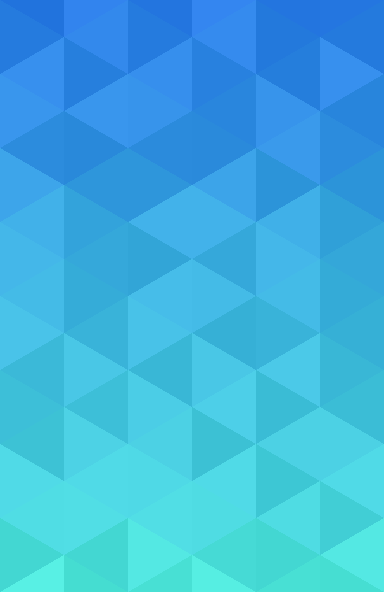
t = 0.00 s
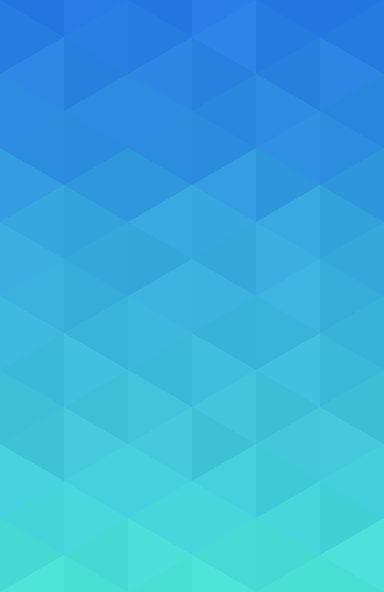
t = 0.90 s
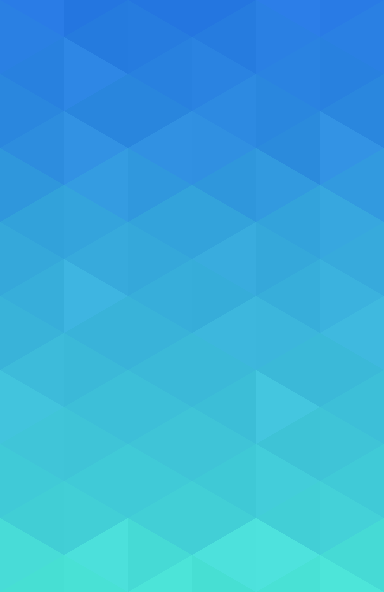
t = 1.81 s
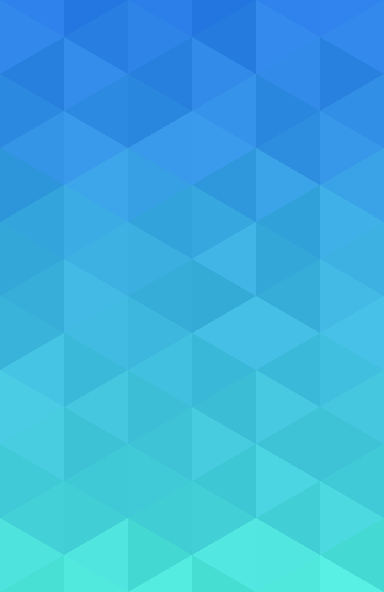
t = 2.72 s
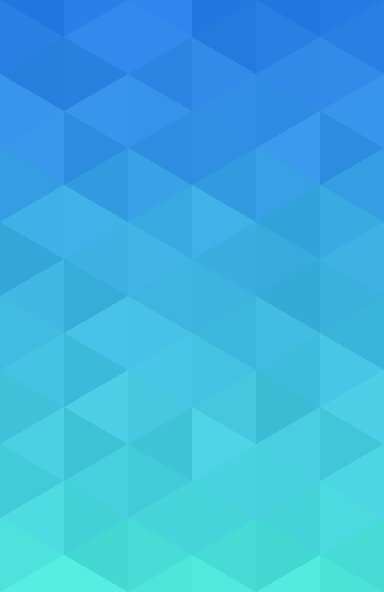
t = 3.66 s
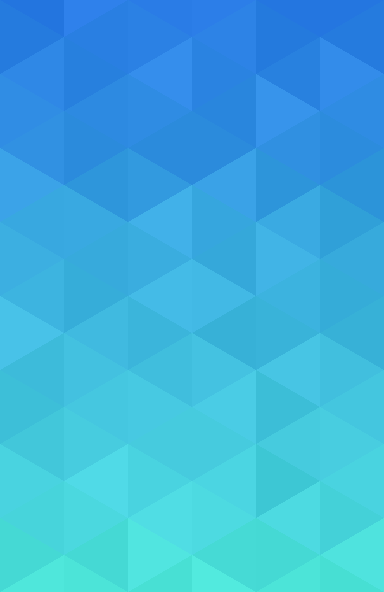
t = 4.55 s

The animated SVG that drew these frames (rendered in a browser with its animation timeline set to each time). Animation: 102 SMIL elements (animate=102); one cycle of 5.50 s, repeats indefinitely.

<svg xmlns="http://www.w3.org/2000/svg" width="384" height="592" shape-rendering="crispEdges"><path fill="#2476E0" d="M64-37L0 0l64 37"><animate fill="remove" attributeName="fill" values="#2173dd; #2476E0; #3183ed; #2173dd" dur="3.8012542561627924s" repeatCount="indefinite" data-values="#2173dd; #2476E0; #3183ed; #2173dd" accumulate="none" additive="replace" calcMode="linear" restart="always"/></path><path fill="#2476E0" d="M64-37l64 37-64 37"><animate fill="remove" attributeName="fill" values="#3284ee; #2476E0; #2476e0; #3284ee" dur="4.243183865677565s" repeatCount="indefinite" data-values="#3284ee; #2476E0; #2476e0; #3284ee" accumulate="none" additive="replace" calcMode="linear" restart="always"/></path><path fill="#2476E0" d="M192-37L128 0l64 37"><animate fill="remove" attributeName="fill" values="#2375df; #2476E0; #3385ef; #2375df" dur="5.338332359679043s" repeatCount="indefinite" data-values="#2375df; #2476E0; #3385ef; #2375df" accumulate="none" additive="replace" calcMode="linear" restart="always"/></path><path fill="#2476E0" d="M192-37l64 37-64 37"><animate fill="remove" attributeName="fill" values="#3486f0; #2476E0; #2375df; #3486f0" dur="5.3910508174449205s" repeatCount="indefinite" data-values="#3486f0; #2476E0; #2375df; #3486f0" accumulate="none" additive="replace" calcMode="linear" restart="always"/></path><path fill="#2476E0" d="M320-37L256 0l64 37"><animate fill="remove" attributeName="fill" values="#2375df; #2476E0; #3486f0; #2375df" dur="3.6086817062459886s" repeatCount="indefinite" data-values="#2375df; #2476E0; #3486f0; #2375df" accumulate="none" additive="replace" calcMode="linear" restart="always"/></path><path fill="#2476E0" d="M320-37l64 37-64 37"><animate fill="remove" attributeName="fill" values="#2476e0; #2476E0; #3284ee; #2476e0" dur="3.8977850396186113s" repeatCount="indefinite" data-values="#2476e0; #2476E0; #3284ee; #2476e0" accumulate="none" additive="replace" calcMode="linear" restart="always"/></path><path fill="#267CDF" d="M0 0l64 37L0 74"><animate fill="remove" attributeName="fill" values="#257bde; #267CDF; #3389ec; #257bde" dur="4.177896824199706s" repeatCount="indefinite" data-values="#257bde; #267CDF; #3389ec; #257bde" accumulate="none" additive="replace" calcMode="linear" restart="always"/></path><path fill="#267CDF" d="M128 0L64 37l64 37"><animate fill="remove" attributeName="fill" values="#3389ec; #267CDF; #247add; #3389ec" dur="3.624324243981391s" repeatCount="indefinite" data-values="#3389ec; #267CDF; #247add; #3389ec" accumulate="none" additive="replace" calcMode="linear" restart="always"/></path><path fill="#267CDF" d="M128 0l64 37-64 37"><animate fill="remove" attributeName="fill" values="#257bde; #267CDF; #348aed; #257bde" dur="5.25632255570963s" repeatCount="indefinite" data-values="#257bde; #267CDF; #348aed; #257bde" accumulate="none" additive="replace" calcMode="linear" restart="always"/></path><path fill="#267CDF" d="M256 0l-64 37 64 37"><animate fill="remove" attributeName="fill" values="#358bee; #267CDF; #247add; #358bee" dur="5.432014833204448s" repeatCount="indefinite" data-values="#358bee; #267CDF; #247add; #358bee" accumulate="none" additive="replace" calcMode="linear" restart="always"/></path><path fill="#267CDF" d="M256 0l64 37-64 37"><animate fill="remove" attributeName="fill" values="#2379dc; #267CDF; #348aed; #2379dc" dur="4.121541036292911s" repeatCount="indefinite" data-values="#2379dc; #267CDF; #348aed; #2379dc" accumulate="none" additive="replace" calcMode="linear" restart="always"/></path><path fill="#267CDF" d="M384 0l-64 37 64 37"><animate fill="remove" attributeName="fill" values="#247add; #267CDF; #3389ec; #247add" dur="4.069582699332386s" repeatCount="indefinite" data-values="#247add; #267CDF; #3389ec; #247add" accumulate="none" additive="replace" calcMode="linear" restart="always"/></path><path fill="#2881DF" d="M64 37L0 74l64 37"><animate fill="remove" attributeName="fill" values="#3790ee; #2881DF; #2780de; #3790ee" dur="5.417735364288092s" repeatCount="indefinite" data-values="#3790ee; #2881DF; #2780de; #3790ee" accumulate="none" additive="replace" calcMode="linear" restart="always"/></path><path fill="#2881DF" d="M64 37l64 37-64 37"><animate fill="remove" attributeName="fill" values="#267fdd; #2881DF; #368fed; #267fdd" dur="3.8064313316717744s" repeatCount="indefinite" data-values="#267fdd; #2881DF; #368fed; #267fdd" accumulate="none" additive="replace" calcMode="linear" restart="always"/></path><path fill="#2881DF" d="M192 37l-64 37 64 37"><animate fill="remove" attributeName="fill" values="#368fed; #2881DF; #2780de; #368fed" dur="4.6775923715904355s" repeatCount="indefinite" data-values="#368fed; #2881DF; #2780de; #368fed" accumulate="none" additive="replace" calcMode="linear" restart="always"/></path><path fill="#2881DF" d="M192 37l64 37-64 37"><animate fill="remove" attributeName="fill" values="#2881df; #2881DF; #368fed; #2881df" dur="4.834462077822536s" repeatCount="indefinite" data-values="#2881df; #2881DF; #368fed; #2881df" accumulate="none" additive="replace" calcMode="linear" restart="always"/></path><path fill="#2881DF" d="M320 37l-64 37 64 37"><animate fill="remove" attributeName="fill" values="#257edc; #2881DF; #368fed; #257edc" dur="4.846979357302189s" repeatCount="indefinite" data-values="#257edc; #2881DF; #368fed; #257edc" accumulate="none" additive="replace" calcMode="linear" restart="always"/></path><path fill="#2881DF" d="M320 37l64 37-64 37"><animate fill="remove" attributeName="fill" values="#3790ee; #2881DF; #2881df; #3790ee" dur="4.157979460898787s" repeatCount="indefinite" data-values="#3790ee; #2881DF; #2881df; #3790ee" accumulate="none" additive="replace" calcMode="linear" restart="always"/></path><path fill="#2A87DE" d="M0 74l64 37-64 37"><animate fill="remove" attributeName="fill" values="#3996ed; #2A87DE; #2986dd; #3996ed" dur="3.773845891933888s" repeatCount="indefinite" data-values="#3996ed; #2A87DE; #2986dd; #3996ed" accumulate="none" additive="replace" calcMode="linear" restart="always"/></path><path fill="#2A87DE" d="M128 74l-64 37 64 37"><animate fill="remove" attributeName="fill" values="#3996ed; #2A87DE; #2986dd; #3996ed" dur="3.604327225126326s" repeatCount="indefinite" data-values="#3996ed; #2A87DE; #2986dd; #3996ed" accumulate="none" additive="replace" calcMode="linear" restart="always"/></path><path fill="#2A87DE" d="M128 74l64 37-64 37"><animate fill="remove" attributeName="fill" values="#3794eb; #2A87DE; #2885dc; #3794eb" dur="3.7626266186125576s" repeatCount="indefinite" data-values="#3794eb; #2A87DE; #2885dc; #3794eb" accumulate="none" additive="replace" calcMode="linear" restart="always"/></path><path fill="#2A87DE" d="M256 74l-64 37 64 37"><animate fill="remove" attributeName="fill" values="#2986dd; #2A87DE; #3996ed; #2986dd" dur="4.551095912698656s" repeatCount="indefinite" data-values="#2986dd; #2A87DE; #3996ed; #2986dd" accumulate="none" additive="replace" calcMode="linear" restart="always"/></path><path fill="#2A87DE" d="M256 74l64 37-64 37"><animate fill="remove" attributeName="fill" values="#3794eb; #2A87DE; #2a87de; #3794eb" dur="4.561505019664764s" repeatCount="indefinite" data-values="#3794eb; #2A87DE; #2a87de; #3794eb" accumulate="none" additive="replace" calcMode="linear" restart="always"/></path><path fill="#2A87DE" d="M384 74l-64 37 64 37"><animate fill="remove" attributeName="fill" values="#2885dc; #2A87DE; #3996ed; #2885dc" dur="5.319692995399237s" repeatCount="indefinite" data-values="#2885dc; #2A87DE; #3996ed; #2885dc" accumulate="none" additive="replace" calcMode="linear" restart="always"/></path><path fill="#2C8CDD" d="M64 111L0 148l64 37"><animate fill="remove" attributeName="fill" values="#2c8cdd; #2C8CDD; #3a9aeb; #2c8cdd" dur="5.110884343273938s" repeatCount="indefinite" data-values="#2c8cdd; #2C8CDD; #3a9aeb; #2c8cdd" accumulate="none" additive="replace" calcMode="linear" restart="always"/></path><path fill="#2C8CDD" d="M64 111l64 37-64 37"><animate fill="remove" attributeName="fill" values="#2989da; #2C8CDD; #3b9bec; #2989da" dur="3.879185156431049s" repeatCount="indefinite" data-values="#2989da; #2C8CDD; #3b9bec; #2989da" accumulate="none" additive="replace" calcMode="linear" restart="always"/></path><path fill="#2C8CDD" d="M192 111l-64 37 64 37"><animate fill="remove" attributeName="fill" values="#2b8bdc; #2C8CDD; #3a9aeb; #2b8bdc" dur="3.938315814360976s" repeatCount="indefinite" data-values="#2b8bdc; #2C8CDD; #3a9aeb; #2b8bdc" accumulate="none" additive="replace" calcMode="linear" restart="always"/></path><path fill="#2C8CDD" d="M192 111l64 37-64 37"><animate fill="remove" attributeName="fill" values="#2a8adb; #2C8CDD; #3a9aeb; #2a8adb" dur="4.110015300568193s" repeatCount="indefinite" data-values="#2a8adb; #2C8CDD; #3a9aeb; #2a8adb" accumulate="none" additive="replace" calcMode="linear" restart="always"/></path><path fill="#2C8CDD" d="M320 111l-64 37 64 37"><animate fill="remove" attributeName="fill" values="#3a9aeb; #2C8CDD; #2989da; #3a9aeb" dur="3.64295452600345s" repeatCount="indefinite" data-values="#3a9aeb; #2C8CDD; #2989da; #3a9aeb" accumulate="none" additive="replace" calcMode="linear" restart="always"/></path><path fill="#2C8CDD" d="M320 111l64 37-64 37"><animate fill="remove" attributeName="fill" values="#2c8cdd; #2C8CDD; #3a9aeb; #2c8cdd" dur="3.679502777289599s" repeatCount="indefinite" data-values="#2c8cdd; #2C8CDD; #3a9aeb; #2c8cdd" accumulate="none" additive="replace" calcMode="linear" restart="always"/></path><path fill="#2F97DC" d="M0 148l64 37-64 37"><animate fill="remove" attributeName="fill" values="#3da5ea; #2F97DC; #2d95da; #3da5ea" dur="4.365393077023327s" repeatCount="indefinite" data-values="#3da5ea; #2F97DC; #2d95da; #3da5ea" accumulate="none" additive="replace" calcMode="linear" restart="always"/></path><path fill="#2F97DC" d="M128 148l-64 37 64 37"><animate fill="remove" attributeName="fill" values="#2e96db; #2F97DC; #3da5ea; #2e96db" dur="4.021755103953183s" repeatCount="indefinite" data-values="#2e96db; #2F97DC; #3da5ea; #2e96db" accumulate="none" additive="replace" calcMode="linear" restart="always"/></path><path fill="#2F97DC" d="M128 148l64 37-64 37"><animate fill="remove" attributeName="fill" values="#2e96db; #2F97DC; #3ca4e9; #2e96db" dur="5.03309174021706s" repeatCount="indefinite" data-values="#2e96db; #2F97DC; #3ca4e9; #2e96db" accumulate="none" additive="replace" calcMode="linear" restart="always"/></path><path fill="#2F97DC" d="M256 148l-64 37 64 37"><animate fill="remove" attributeName="fill" values="#3ca4e9; #2F97DC; #2f97dc; #3ca4e9" dur="4.852084634825587s" repeatCount="indefinite" data-values="#3ca4e9; #2F97DC; #2f97dc; #3ca4e9" accumulate="none" additive="replace" calcMode="linear" restart="always"/></path><path fill="#2F97DC" d="M256 148l64 37-64 37"><animate fill="remove" attributeName="fill" values="#2c94d9; #2F97DC; #3fa7ec; #2c94d9" dur="4.599619258195162s" repeatCount="indefinite" data-values="#2c94d9; #2F97DC; #3fa7ec; #2c94d9" accumulate="none" additive="replace" calcMode="linear" restart="always"/></path><path fill="#2F97DC" d="M384 148l-64 37 64 37"><animate fill="remove" attributeName="fill" values="#2c94d9; #2F97DC; #3da5ea; #2c94d9" dur="4.489307607058436s" repeatCount="indefinite" data-values="#2c94d9; #2F97DC; #3da5ea; #2c94d9" accumulate="none" additive="replace" calcMode="linear" restart="always"/></path><path fill="#33A3DB" d="M64 185L0 222l64 37"><animate fill="remove" attributeName="fill" values="#41b1e9; #33A3DB; #31a1d9; #41b1e9" dur="3.7434698147699237s" repeatCount="indefinite" data-values="#41b1e9; #33A3DB; #31a1d9; #41b1e9" accumulate="none" additive="replace" calcMode="linear" restart="always"/></path><path fill="#33A3DB" d="M64 185l64 37-64 37"><animate fill="remove" attributeName="fill" values="#33a3db; #33A3DB; #43b3eb; #33a3db" dur="5.207816101144999s" repeatCount="indefinite" data-values="#33a3db; #33A3DB; #43b3eb; #33a3db" accumulate="none" additive="replace" calcMode="linear" restart="always"/></path><path fill="#33A3DB" d="M192 185l-64 37 64 37"><animate fill="remove" attributeName="fill" values="#42b2ea; #33A3DB; #33a3db; #42b2ea" dur="4.630441285204142s" repeatCount="indefinite" data-values="#42b2ea; #33A3DB; #33a3db; #42b2ea" accumulate="none" additive="replace" calcMode="linear" restart="always"/></path><path fill="#33A3DB" d="M192 185l64 37-64 37"><animate fill="remove" attributeName="fill" values="#42b2ea; #33A3DB; #33a3db; #42b2ea" dur="3.603492637630552s" repeatCount="indefinite" data-values="#42b2ea; #33A3DB; #33a3db; #42b2ea" accumulate="none" additive="replace" calcMode="linear" restart="always"/></path><path fill="#33A3DB" d="M320 185l-64 37 64 37"><animate fill="remove" attributeName="fill" values="#40b0e8; #33A3DB; #30a0d8; #40b0e8" dur="5.18975974060595s" repeatCount="indefinite" data-values="#40b0e8; #33A3DB; #30a0d8; #40b0e8" accumulate="none" additive="replace" calcMode="linear" restart="always"/></path><path fill="#33A3DB" d="M320 185l64 37-64 37"><animate fill="remove" attributeName="fill" values="#30a0d8; #33A3DB; #43b3eb; #30a0d8" dur="4.431098997592926s" repeatCount="indefinite" data-values="#30a0d8; #33A3DB; #43b3eb; #30a0d8" accumulate="none" additive="replace" calcMode="linear" restart="always"/></path><path fill="#35A8DA" d="M0 222l64 37-64 37"><animate fill="remove" attributeName="fill" values="#44b7e9; #35A8DA; #33a6d8; #44b7e9" dur="5.396719430573285s" repeatCount="indefinite" data-values="#44b7e9; #35A8DA; #33a6d8; #44b7e9" accumulate="none" additive="replace" calcMode="linear" restart="always"/></path><path fill="#35A8DA" d="M128 222l-64 37 64 37"><animate fill="remove" attributeName="fill" values="#35a8da; #35A8DA; #42b5e7; #35a8da" dur="4.774094596039504s" repeatCount="indefinite" data-values="#35a8da; #35A8DA; #42b5e7; #35a8da" accumulate="none" additive="replace" calcMode="linear" restart="always"/></path><path fill="#35A8DA" d="M128 222l64 37-64 37"><animate fill="remove" attributeName="fill" values="#32a5d7; #35A8DA; #43b6e8; #32a5d7" dur="5.366977154277265s" repeatCount="indefinite" data-values="#32a5d7; #35A8DA; #43b6e8; #32a5d7" accumulate="none" additive="replace" calcMode="linear" restart="always"/></path><path fill="#35A8DA" d="M256 222l-64 37 64 37"><animate fill="remove" attributeName="fill" values="#35a8da; #35A8DA; #43b6e8; #35a8da" dur="4.212441412266344s" repeatCount="indefinite" data-values="#35a8da; #35A8DA; #43b6e8; #35a8da" accumulate="none" additive="replace" calcMode="linear" restart="always"/></path><path fill="#35A8DA" d="M256 222l64 37-64 37"><animate fill="remove" attributeName="fill" values="#44b7e9; #35A8DA; #34a7d9; #44b7e9" dur="4.861474961973727s" repeatCount="indefinite" data-values="#44b7e9; #35A8DA; #34a7d9; #44b7e9" accumulate="none" additive="replace" calcMode="linear" restart="always"/></path><path fill="#35A8DA" d="M384 222l-64 37 64 37"><animate fill="remove" attributeName="fill" values="#34a7d9; #35A8DA; #43b6e8; #34a7d9" dur="4.879705583676696s" repeatCount="indefinite" data-values="#34a7d9; #35A8DA; #43b6e8; #34a7d9" accumulate="none" additive="replace" calcMode="linear" restart="always"/></path><path fill="#37AEDA" d="M64 259L0 296l64 37"><animate fill="remove" attributeName="fill" values="#44bbe7; #37AEDA; #36add9; #44bbe7" dur="3.8954143561422825s" repeatCount="indefinite" data-values="#44bbe7; #37AEDA; #36add9; #44bbe7" accumulate="none" additive="replace" calcMode="linear" restart="always"/></path><path fill="#37AEDA" d="M64 259l64 37-64 37"><animate fill="remove" attributeName="fill" values="#35acd8; #37AEDA; #47beea; #35acd8" dur="3.695975985378027s" repeatCount="indefinite" data-values="#35acd8; #37AEDA; #47beea; #35acd8" accumulate="none" additive="replace" calcMode="linear" restart="always"/></path><path fill="#37AEDA" d="M192 259l-64 37 64 37"><animate fill="remove" attributeName="fill" values="#46bde9; #37AEDA; #36add9; #46bde9" dur="4.352838568389416s" repeatCount="indefinite" data-values="#46bde9; #37AEDA; #36add9; #46bde9" accumulate="none" additive="replace" calcMode="linear" restart="always"/></path><path fill="#37AEDA" d="M192 259l64 37-64 37"><animate fill="remove" attributeName="fill" values="#44bbe7; #37AEDA; #34abd7; #44bbe7" dur="4.2885827338323s" repeatCount="indefinite" data-values="#44bbe7; #37AEDA; #34abd7; #44bbe7" accumulate="none" additive="replace" calcMode="linear" restart="always"/></path><path fill="#37AEDA" d="M320 259l-64 37 64 37"><animate fill="remove" attributeName="fill" values="#44bbe7; #37AEDA; #34abd7; #44bbe7" dur="5.436144665349275s" repeatCount="indefinite" data-values="#44bbe7; #37AEDA; #34abd7; #44bbe7" accumulate="none" additive="replace" calcMode="linear" restart="always"/></path><path fill="#37AEDA" d="M320 259l64 37-64 37"><animate fill="remove" attributeName="fill" values="#34abd7; #37AEDA; #44bbe7; #34abd7" dur="4.17437458736822s" repeatCount="indefinite" data-values="#34abd7; #37AEDA; #44bbe7; #34abd7" accumulate="none" additive="replace" calcMode="linear" restart="always"/></path><path fill="#39B3D9" d="M0 296l64 37-64 37"><animate fill="remove" attributeName="fill" values="#49c3e9; #39B3D9; #39b3d9; #49c3e9" dur="4.44629223132506s" repeatCount="indefinite" data-values="#49c3e9; #39B3D9; #39b3d9; #49c3e9" accumulate="none" additive="replace" calcMode="linear" restart="always"/></path><path fill="#39B3D9" d="M128 296l-64 37 64 37"><animate fill="remove" attributeName="fill" values="#39b3d9; #39B3D9; #49c3e9; #39b3d9" dur="5.340585083235055s" repeatCount="indefinite" data-values="#39b3d9; #39B3D9; #49c3e9; #39b3d9" accumulate="none" additive="replace" calcMode="linear" restart="always"/></path><path fill="#39B3D9" d="M128 296l64 37-64 37"><animate fill="remove" attributeName="fill" values="#48c2e8; #39B3D9; #39b3d9; #48c2e8" dur="3.5560409133322537s" repeatCount="indefinite" data-values="#48c2e8; #39B3D9; #39b3d9; #48c2e8" accumulate="none" additive="replace" calcMode="linear" restart="always"/></path><path fill="#39B3D9" d="M256 296l-64 37 64 37"><animate fill="remove" attributeName="fill" values="#36b0d6; #39B3D9; #46c0e6; #36b0d6" dur="4.232526432722807s" repeatCount="indefinite" data-values="#36b0d6; #39B3D9; #46c0e6; #36b0d6" accumulate="none" additive="replace" calcMode="linear" restart="always"/></path><path fill="#39B3D9" d="M256 296l64 37-64 37"><animate fill="remove" attributeName="fill" values="#39b3d9; #39B3D9; #48c2e8; #39b3d9" dur="4.515967969316989s" repeatCount="indefinite" data-values="#39b3d9; #39B3D9; #48c2e8; #39b3d9" accumulate="none" additive="replace" calcMode="linear" restart="always"/></path><path fill="#39B3D9" d="M384 296l-64 37 64 37"><animate fill="remove" attributeName="fill" values="#36b0d6; #39B3D9; #48c2e8; #36b0d6" dur="3.9473420130088925s" repeatCount="indefinite" data-values="#36b0d6; #39B3D9; #48c2e8; #36b0d6" accumulate="none" additive="replace" calcMode="linear" restart="always"/></path><path fill="#3BB9D8" d="M64 333L0 370l64 37"><animate fill="remove" attributeName="fill" values="#3bb9d8; #3BB9D8; #4ac8e7; #3bb9d8" dur="4.757996474858373s" repeatCount="indefinite" data-values="#3bb9d8; #3BB9D8; #4ac8e7; #3bb9d8" accumulate="none" additive="replace" calcMode="linear" restart="always"/></path><path fill="#3BB9D8" d="M64 333l64 37-64 37"><animate fill="remove" attributeName="fill" values="#49c7e6; #3BB9D8; #3bb9d8; #49c7e6" dur="5.243911922909319s" repeatCount="indefinite" data-values="#49c7e6; #3BB9D8; #3bb9d8; #49c7e6" accumulate="none" additive="replace" calcMode="linear" restart="always"/></path><path fill="#3BB9D8" d="M192 333l-64 37 64 37"><animate fill="remove" attributeName="fill" values="#39b7d6; #3BB9D8; #48c6e5; #39b7d6" dur="5.41688179038465s" repeatCount="indefinite" data-values="#39b7d6; #3BB9D8; #48c6e5; #39b7d6" accumulate="none" additive="replace" calcMode="linear" restart="always"/></path><path fill="#3BB9D8" d="M192 333l64 37-64 37"><animate fill="remove" attributeName="fill" values="#49c7e6; #3BB9D8; #3ab8d7; #49c7e6" dur="4.098004243336618s" repeatCount="indefinite" data-values="#49c7e6; #3BB9D8; #3ab8d7; #49c7e6" accumulate="none" additive="replace" calcMode="linear" restart="always"/></path><path fill="#3BB9D8" d="M320 333l-64 37 64 37"><animate fill="remove" attributeName="fill" values="#4bc9e8; #3BB9D8; #3bb9d8; #4bc9e8" dur="5.0139741147868335s" repeatCount="indefinite" data-values="#4bc9e8; #3BB9D8; #3bb9d8; #4bc9e8" accumulate="none" additive="replace" calcMode="linear" restart="always"/></path><path fill="#3BB9D8" d="M320 333l64 37-64 37"><animate fill="remove" attributeName="fill" values="#39b7d6; #3BB9D8; #48c6e5; #39b7d6" dur="5.4812801335938275s" repeatCount="indefinite" data-values="#39b7d6; #3BB9D8; #48c6e5; #39b7d6" accumulate="none" additive="replace" calcMode="linear" restart="always"/></path><path fill="#3DBFD8" d="M0 370l64 37-64 37"><animate fill="remove" attributeName="fill" values="#3dbfd8; #3DBFD8; #4bcde6; #3dbfd8" dur="3.9769433769397438s" repeatCount="indefinite" data-values="#3dbfd8; #3DBFD8; #4bcde6; #3dbfd8" accumulate="none" additive="replace" calcMode="linear" restart="always"/></path><path fill="#3DBFD8" d="M128 370l-64 37 64 37"><animate fill="remove" attributeName="fill" values="#3dbfd8; #3DBFD8; #4dcfe8; #3dbfd8" dur="5.497259024530649s" repeatCount="indefinite" data-values="#3dbfd8; #3DBFD8; #4dcfe8; #3dbfd8" accumulate="none" additive="replace" calcMode="linear" restart="always"/></path><path fill="#3DBFD8" d="M128 370l64 37-64 37"><animate fill="remove" attributeName="fill" values="#4bcde6; #3DBFD8; #3cbed7; #4bcde6" dur="4.1349867433309555s" repeatCount="indefinite" data-values="#4bcde6; #3DBFD8; #3cbed7; #4bcde6" accumulate="none" additive="replace" calcMode="linear" restart="always"/></path><path fill="#3DBFD8" d="M256 370l-64 37 64 37"><animate fill="remove" attributeName="fill" values="#4dcfe8; #3DBFD8; #3bbdd6; #4dcfe8" dur="4.281179626006633s" repeatCount="indefinite" data-values="#4dcfe8; #3DBFD8; #3bbdd6; #4dcfe8" accumulate="none" additive="replace" calcMode="linear" restart="always"/></path><path fill="#3DBFD8" d="M256 370l64 37-64 37"><animate fill="remove" attributeName="fill" values="#3abcd5; #3DBFD8; #4bcde6; #3abcd5" dur="3.6420096438378096s" repeatCount="indefinite" data-values="#3abcd5; #3DBFD8; #4bcde6; #3abcd5" accumulate="none" additive="replace" calcMode="linear" restart="always"/></path><path fill="#3DBFD8" d="M384 370l-64 37 64 37"><animate fill="remove" attributeName="fill" values="#3bbdd6; #3DBFD8; #4dcfe8; #3bbdd6" dur="5.427591593936086s" repeatCount="indefinite" data-values="#3bbdd6; #3DBFD8; #4dcfe8; #3bbdd6" accumulate="none" additive="replace" calcMode="linear" restart="always"/></path><path fill="#3FC4D7" d="M64 407L0 444l64 37"><animate fill="remove" attributeName="fill" values="#3dc2d5; #3FC4D7; #4ed3e6; #3dc2d5" dur="5.07715921709314s" repeatCount="indefinite" data-values="#3dc2d5; #3FC4D7; #4ed3e6; #3dc2d5" accumulate="none" additive="replace" calcMode="linear" restart="always"/></path><path fill="#3FC4D7" d="M64 407l64 37-64 37"><animate fill="remove" attributeName="fill" values="#4dd2e5; #3FC4D7; #3cc1d4; #4dd2e5" dur="5.135370580945164s" repeatCount="indefinite" data-values="#4dd2e5; #3FC4D7; #3cc1d4; #4dd2e5" accumulate="none" additive="replace" calcMode="linear" restart="always"/></path><path fill="#3FC4D7" d="M192 407l-64 37 64 37"><animate fill="remove" attributeName="fill" values="#4cd1e4; #3FC4D7; #3ec3d6; #4cd1e4" dur="5.347273550461978s" repeatCount="indefinite" data-values="#4cd1e4; #3FC4D7; #3ec3d6; #4cd1e4" accumulate="none" additive="replace" calcMode="linear" restart="always"/></path><path fill="#3FC4D7" d="M192 407l64 37-64 37"><animate fill="remove" attributeName="fill" values="#3cc1d4; #3FC4D7; #4fd4e7; #3cc1d4" dur="5.495603429153562s" repeatCount="indefinite" data-values="#3cc1d4; #3FC4D7; #4fd4e7; #3cc1d4" accumulate="none" additive="replace" calcMode="linear" restart="always"/></path><path fill="#3FC4D7" d="M320 407l-64 37 64 37"><animate fill="remove" attributeName="fill" values="#4cd1e4; #3FC4D7; #3dc2d5; #4cd1e4" dur="3.9405722822993994s" repeatCount="indefinite" data-values="#4cd1e4; #3FC4D7; #3dc2d5; #4cd1e4" accumulate="none" additive="replace" calcMode="linear" restart="always"/></path><path fill="#3FC4D7" d="M320 407l64 37-64 37"><animate fill="remove" attributeName="fill" values="#4cd1e4; #3FC4D7; #3ec3d6; #4cd1e4" dur="5.039425262250006s" repeatCount="indefinite" data-values="#4cd1e4; #3FC4D7; #3ec3d6; #4cd1e4" accumulate="none" additive="replace" calcMode="linear" restart="always"/></path><path fill="#40CAD7" d="M0 444l64 37-64 37"><animate fill="remove" attributeName="fill" values="#50dae7; #40CAD7; #40cad7; #50dae7" dur="5.383582141716033s" repeatCount="indefinite" data-values="#50dae7; #40CAD7; #40cad7; #50dae7" accumulate="none" additive="replace" calcMode="linear" restart="always"/></path><path fill="#40CAD7" d="M128 444l-64 37 64 37"><animate fill="remove" attributeName="fill" values="#50dae7; #40CAD7; #3fc9d6; #50dae7" dur="4.552361858543009s" repeatCount="indefinite" data-values="#50dae7; #40CAD7; #3fc9d6; #50dae7" accumulate="none" additive="replace" calcMode="linear" restart="always"/></path><path fill="#40CAD7" d="M128 444l64 37-64 37"><animate fill="remove" attributeName="fill" values="#4fd9e6; #40CAD7; #40cad7; #4fd9e6" dur="5.256434225011617s" repeatCount="indefinite" data-values="#4fd9e6; #40CAD7; #40cad7; #4fd9e6" accumulate="none" additive="replace" calcMode="linear" restart="always"/></path><path fill="#40CAD7" d="M256 444l-64 37 64 37"><animate fill="remove" attributeName="fill" values="#50dae7; #40CAD7; #3dc7d4; #50dae7" dur="4.139521855395287s" repeatCount="indefinite" data-values="#50dae7; #40CAD7; #3dc7d4; #50dae7" accumulate="none" additive="replace" calcMode="linear" restart="always"/></path><path fill="#40CAD7" d="M256 444l64 37-64 37"><animate fill="remove" attributeName="fill" values="#3dc7d4; #40CAD7; #4ed8e5; #3dc7d4" dur="4.506269942969084s" repeatCount="indefinite" data-values="#3dc7d4; #40CAD7; #4ed8e5; #3dc7d4" accumulate="none" additive="replace" calcMode="linear" restart="always"/></path><path fill="#40CAD7" d="M384 444l-64 37 64 37"><animate fill="remove" attributeName="fill" values="#50dae7; #40CAD7; #3fc9d6; #50dae7" dur="3.94714511372149s" repeatCount="indefinite" data-values="#50dae7; #40CAD7; #3fc9d6; #50dae7" accumulate="none" additive="replace" calcMode="linear" restart="always"/></path><path fill="#42CFD6" d="M64 481L0 518l64 37"><animate fill="remove" attributeName="fill" values="#50dde4; #42CFD6; #40cdd4; #50dde4" dur="3.7786169853061438s" repeatCount="indefinite" data-values="#50dde4; #42CFD6; #40cdd4; #50dde4" accumulate="none" additive="replace" calcMode="linear" restart="always"/></path><path fill="#42CFD6" d="M64 481l64 37-64 37"><animate fill="remove" attributeName="fill" values="#51dee5; #42CFD6; #41ced5; #51dee5" dur="5.2095593474805355s" repeatCount="indefinite" data-values="#51dee5; #42CFD6; #41ced5; #51dee5" accumulate="none" additive="replace" calcMode="linear" restart="always"/></path><path fill="#42CFD6" d="M192 481l-64 37 64 37"><animate fill="remove" attributeName="fill" values="#51dee5; #42CFD6; #40cdd4; #51dee5" dur="4.500993791036308s" repeatCount="indefinite" data-values="#51dee5; #42CFD6; #40cdd4; #51dee5" accumulate="none" additive="replace" calcMode="linear" restart="always"/></path><path fill="#42CFD6" d="M192 481l64 37-64 37"><animate fill="remove" attributeName="fill" values="#4fdce3; #42CFD6; #42cfd6; #4fdce3" dur="4.786563177593052s" repeatCount="indefinite" data-values="#4fdce3; #42CFD6; #42cfd6; #4fdce3" accumulate="none" additive="replace" calcMode="linear" restart="always"/></path><path fill="#42CFD6" d="M320 481l-64 37 64 37"><animate fill="remove" attributeName="fill" values="#4fdce3; #42CFD6; #40cdd4; #4fdce3" dur="4.756622443441302s" repeatCount="indefinite" data-values="#4fdce3; #42CFD6; #40cdd4; #4fdce3" accumulate="none" additive="replace" calcMode="linear" restart="always"/></path><path fill="#42CFD6" d="M320 481l64 37-64 37"><animate fill="remove" attributeName="fill" values="#41ced5; #42CFD6; #51dee5; #41ced5" dur="4.808033857494593s" repeatCount="indefinite" data-values="#41ced5; #42CFD6; #51dee5; #41ced5" accumulate="none" additive="replace" calcMode="linear" restart="always"/></path><path fill="#46DAD5" d="M0 518l64 37-64 37"><animate fill="remove" attributeName="fill" values="#43d7d2; #46DAD5; #53e7e2; #43d7d2" dur="4.709660654421896s" repeatCount="indefinite" data-values="#43d7d2; #46DAD5; #53e7e2; #43d7d2" accumulate="none" additive="replace" calcMode="linear" restart="always"/></path><path fill="#46DAD5" d="M128 518l-64 37 64 37"><animate fill="remove" attributeName="fill" values="#43d7d2; #46DAD5; #54e8e3; #43d7d2" dur="3.707994917407632s" repeatCount="indefinite" data-values="#43d7d2; #46DAD5; #54e8e3; #43d7d2" accumulate="none" additive="replace" calcMode="linear" restart="always"/></path><path fill="#46DAD5" d="M128 518l64 37-64 37"><animate fill="remove" attributeName="fill" values="#54e8e3; #46DAD5; #43d7d2; #54e8e3" dur="4.831668578553945s" repeatCount="indefinite" data-values="#54e8e3; #46DAD5; #43d7d2; #54e8e3" accumulate="none" additive="replace" calcMode="linear" restart="always"/></path><path fill="#46DAD5" d="M256 518l-64 37 64 37"><animate fill="remove" attributeName="fill" values="#46dad5; #46DAD5; #55e9e4; #46dad5" dur="3.777127099689096s" repeatCount="indefinite" data-values="#46dad5; #46DAD5; #55e9e4; #46dad5" accumulate="none" additive="replace" calcMode="linear" restart="always"/></path><path fill="#46DAD5" d="M256 518l64 37-64 37"><animate fill="remove" attributeName="fill" values="#43d7d2; #46DAD5; #56eae5; #43d7d2" dur="3.6506727496162057s" repeatCount="indefinite" data-values="#43d7d2; #46DAD5; #56eae5; #43d7d2" accumulate="none" additive="replace" calcMode="linear" restart="always"/></path><path fill="#46DAD5" d="M384 518l-64 37 64 37"><animate fill="remove" attributeName="fill" values="#54e8e3; #46DAD5; #45d9d4; #54e8e3" dur="5.148570019286126s" repeatCount="indefinite" data-values="#54e8e3; #46DAD5; #45d9d4; #54e8e3" accumulate="none" additive="replace" calcMode="linear" restart="always"/></path><path fill="#48E0D4" d="M64 555L0 592l64 37"><animate fill="remove" attributeName="fill" values="#58f0e4; #48E0D4; #46ded2; #58f0e4" dur="3.814162075985223s" repeatCount="indefinite" data-values="#58f0e4; #48E0D4; #46ded2; #58f0e4" accumulate="none" additive="replace" calcMode="linear" restart="always"/></path><path fill="#48E0D4" d="M64 555l64 37-64 37"><animate fill="remove" attributeName="fill" values="#45ddd1; #48E0D4; #58f0e4; #45ddd1" dur="5.214876294601709s" repeatCount="indefinite" data-values="#45ddd1; #48E0D4; #58f0e4; #45ddd1" accumulate="none" additive="replace" calcMode="linear" restart="always"/></path><path fill="#48E0D4" d="M192 555l-64 37 64 37"><animate fill="remove" attributeName="fill" values="#48e0d4; #48E0D4; #56eee2; #48e0d4" dur="4.32830910757184s" repeatCount="indefinite" data-values="#48e0d4; #48E0D4; #56eee2; #48e0d4" accumulate="none" additive="replace" calcMode="linear" restart="always"/></path><path fill="#48E0D4" d="M192 555l64 37-64 37"><animate fill="remove" attributeName="fill" values="#56eee2; #48E0D4; #46ded2; #56eee2" dur="4.128162847831845s" repeatCount="indefinite" data-values="#56eee2; #48E0D4; #46ded2; #56eee2" accumulate="none" additive="replace" calcMode="linear" restart="always"/></path><path fill="#48E0D4" d="M320 555l-64 37 64 37"><animate fill="remove" attributeName="fill" values="#48e0d4; #48E0D4; #55ede1; #48e0d4" dur="5.025365722365677s" repeatCount="indefinite" data-values="#48e0d4; #48E0D4; #55ede1; #48e0d4" accumulate="none" additive="replace" calcMode="linear" restart="always"/></path><path fill="#48E0D4" d="M320 555l64 37-64 37"><animate fill="remove" attributeName="fill" values="#46ded2; #48E0D4; #58f0e4; #46ded2" dur="4.041455905418843s" repeatCount="indefinite" data-values="#46ded2; #48E0D4; #58f0e4; #46ded2" accumulate="none" additive="replace" calcMode="linear" restart="always"/></path></svg>